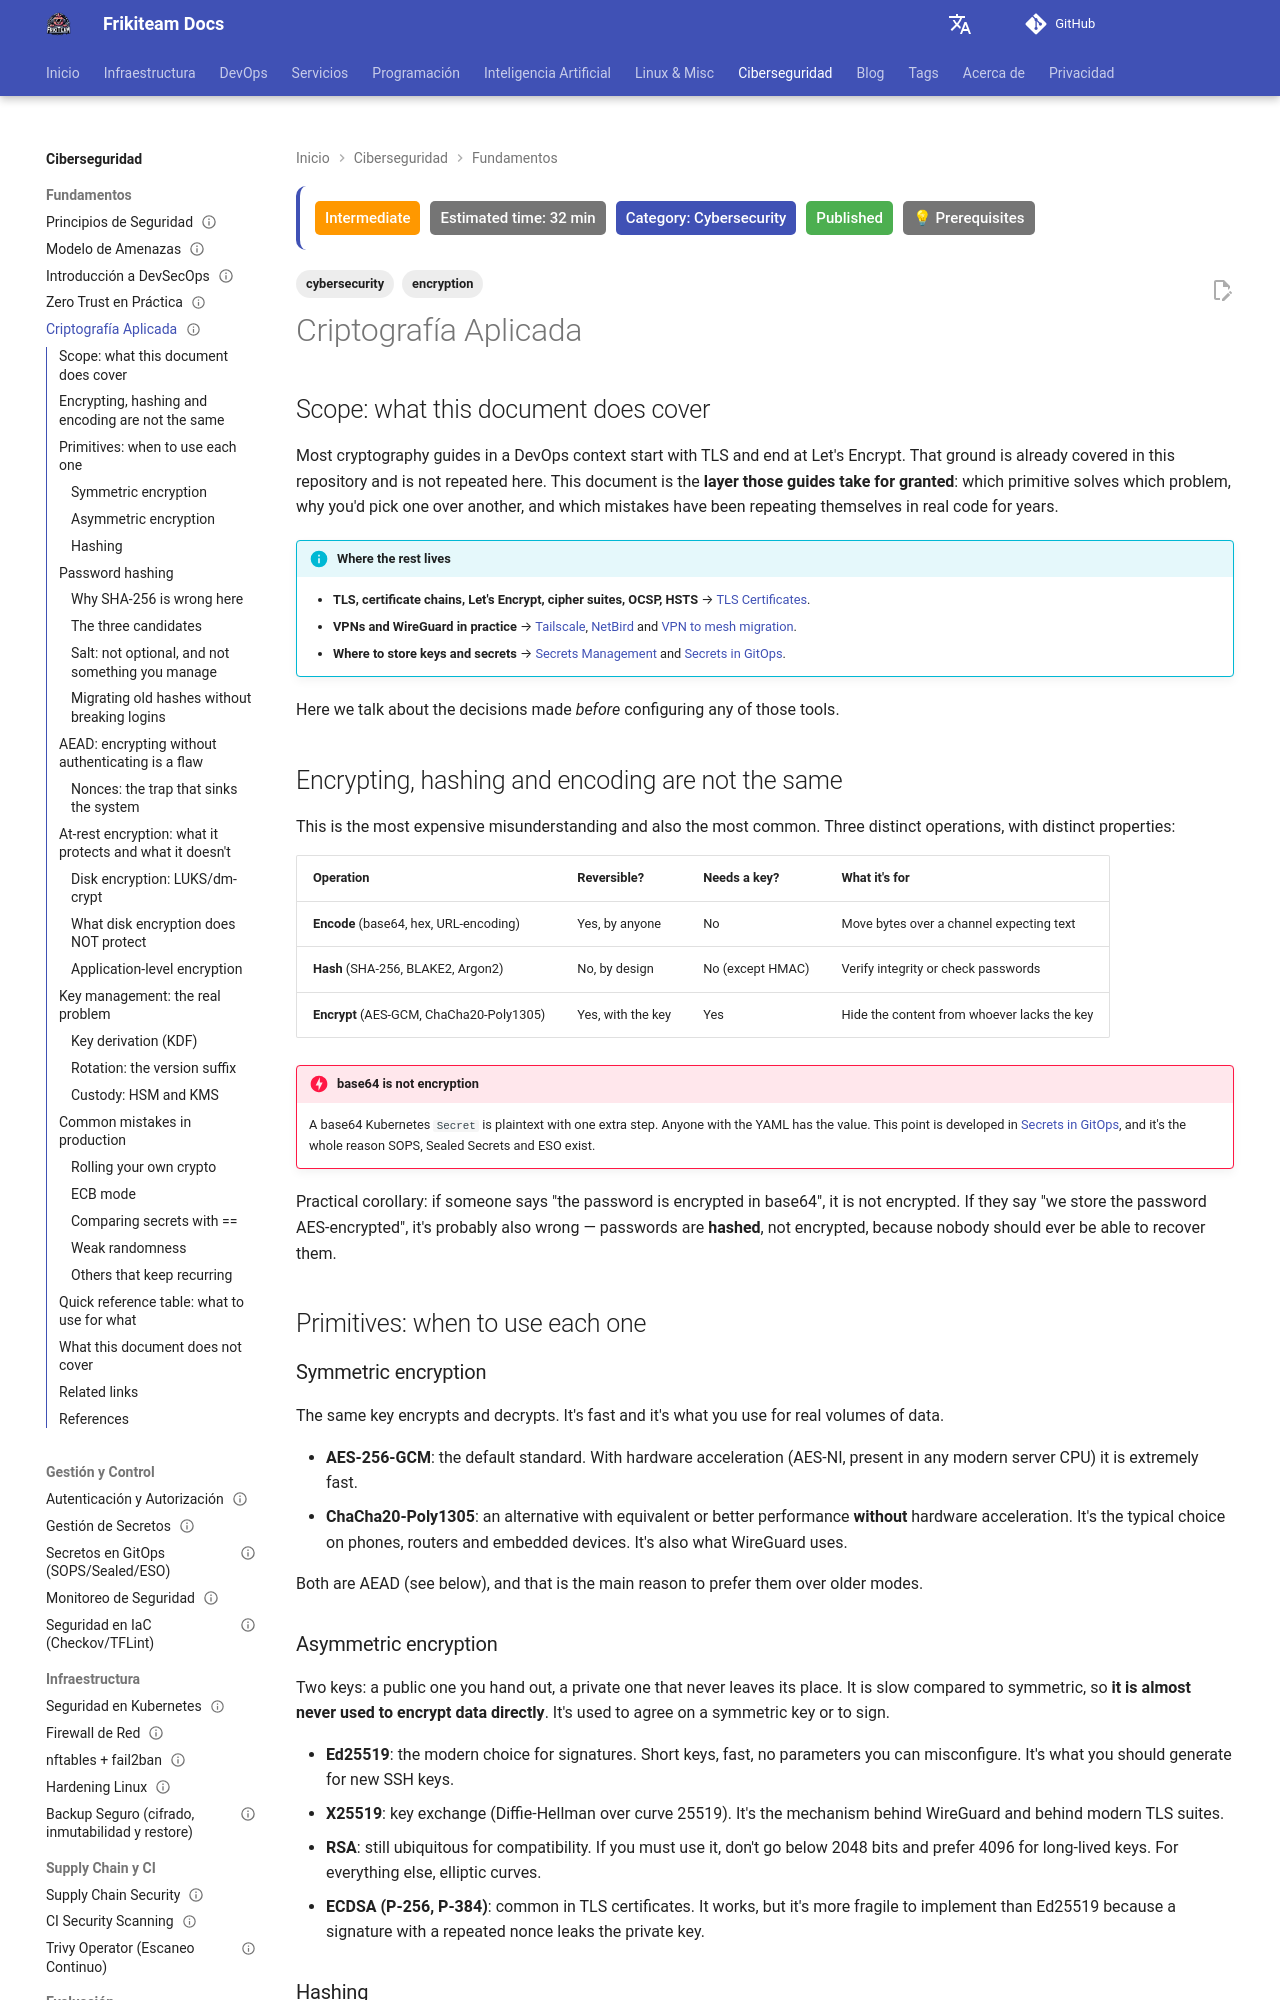

repository: rasty94/Frikiteam-docs · page: en/doc/cybersecurity/criptografia_aplicada/index.html · generator: mkdocs

---
title: "Applied Cryptography: primitives, hashing and key management"
description: "Which cryptographic primitive to use for each problem: symmetric vs asymmetric vs hashing, password hashing with Argon2, authenticated encryption (AEAD), at-rest encryption with LUKS, key management and the mistakes that keep happening in production."
keywords: "criptografia aplicada, argon2, bcrypt, aead, aes-gcm, chacha20, ed25519, luks, dm-crypt, gestion de claves, kdf, hashing de contraseñas, nonce, timing attack"
tags: ['cybersecurity', 'encryption']
updated: 2026-07-19
difficulty: intermediate
estimated_time: 32 min
category: Cybersecurity
status: published
last_reviewed: 2026-11-23
prerequisites:
  - "Intermediate Linux"
  - "Basic DevOps knowledge"
reviewers: ["@rasty94"]
contributors: ["@rasty94"]
---

## Scope: what this document does cover

Most cryptography guides in a DevOps context start with TLS and end at Let's Encrypt. That ground is already covered in this repository and is not repeated here. This document is the **layer those guides take for granted**: which primitive solves which problem, why you'd pick one over another, and which mistakes have been repeating themselves in real code for years.

!!! info "Where the rest lives"
    - **TLS, certificate chains, Let's Encrypt, cipher suites, OCSP, HSTS** → [TLS Certificates](../networking/certificados_tls.md).
    - **VPNs and WireGuard in practice** → [Tailscale](../networking/tailscale.md), [NetBird](../networking/netbird.md) and [VPN to mesh migration](../networking/vpn_to_mesh_migration.md).
    - **Where to store keys and secrets** → [Secrets Management](gestion_secretos.md) and [Secrets in GitOps](secrets_gitops.md).

Here we talk about the decisions made *before* configuring any of those tools.

## Encrypting, hashing and encoding are not the same

This is the most expensive misunderstanding and also the most common. Three distinct operations, with distinct properties:

| Operation | Reversible? | Needs a key? | What it's for |
| --- | --- | --- | --- |
| **Encode** (base64, hex, URL-encoding) | Yes, by anyone | No | Move bytes over a channel expecting text |
| **Hash** (SHA-256, BLAKE2, Argon2) | No, by design | No (except HMAC) | Verify integrity or check passwords |
| **Encrypt** (AES-GCM, ChaCha20-Poly1305) | Yes, with the key | Yes | Hide the content from whoever lacks the key |

!!! danger "base64 is not encryption"
    A base64 Kubernetes `Secret` is plaintext with one extra step. Anyone with the YAML has the value. This point is developed in [Secrets in GitOps](secrets_gitops.md), and it's the whole reason SOPS, Sealed Secrets and ESO exist.

Practical corollary: if someone says "the password is encrypted in base64", it is not encrypted. If they say "we store the password AES-encrypted", it's probably also wrong — passwords are **hashed**, not encrypted, because nobody should ever be able to recover them.

## Primitives: when to use each one

### Symmetric encryption

The same key encrypts and decrypts. It's fast and it's what you use for real volumes of data.

- **AES-256-GCM**: the default standard. With hardware acceleration (AES-NI, present in any modern server CPU) it is extremely fast.
- **ChaCha20-Poly1305**: an alternative with equivalent or better performance **without** hardware acceleration. It's the typical choice on phones, routers and embedded devices. It's also what WireGuard uses.

Both are AEAD (see below), and that is the main reason to prefer them over older modes.

### Asymmetric encryption

Two keys: a public one you hand out, a private one that never leaves its place. It is slow compared to symmetric, so **it is almost never used to encrypt data directly**. It's used to agree on a symmetric key or to sign.

- **Ed25519**: the modern choice for signatures. Short keys, fast, no parameters you can misconfigure. It's what you should generate for new SSH keys.
- **X25519**: key exchange (Diffie-Hellman over curve 25519). It's the mechanism behind WireGuard and behind modern TLS suites.
- **RSA**: still ubiquitous for compatibility. If you must use it, don't go below 2048 bits and prefer 4096 for long-lived keys. For everything else, elliptic curves.
- **ECDSA (P-256, P-384)**: common in TLS certificates. It works, but it's more fragile to implement than Ed25519 because a signature with a repeated nonce leaks the private key.
